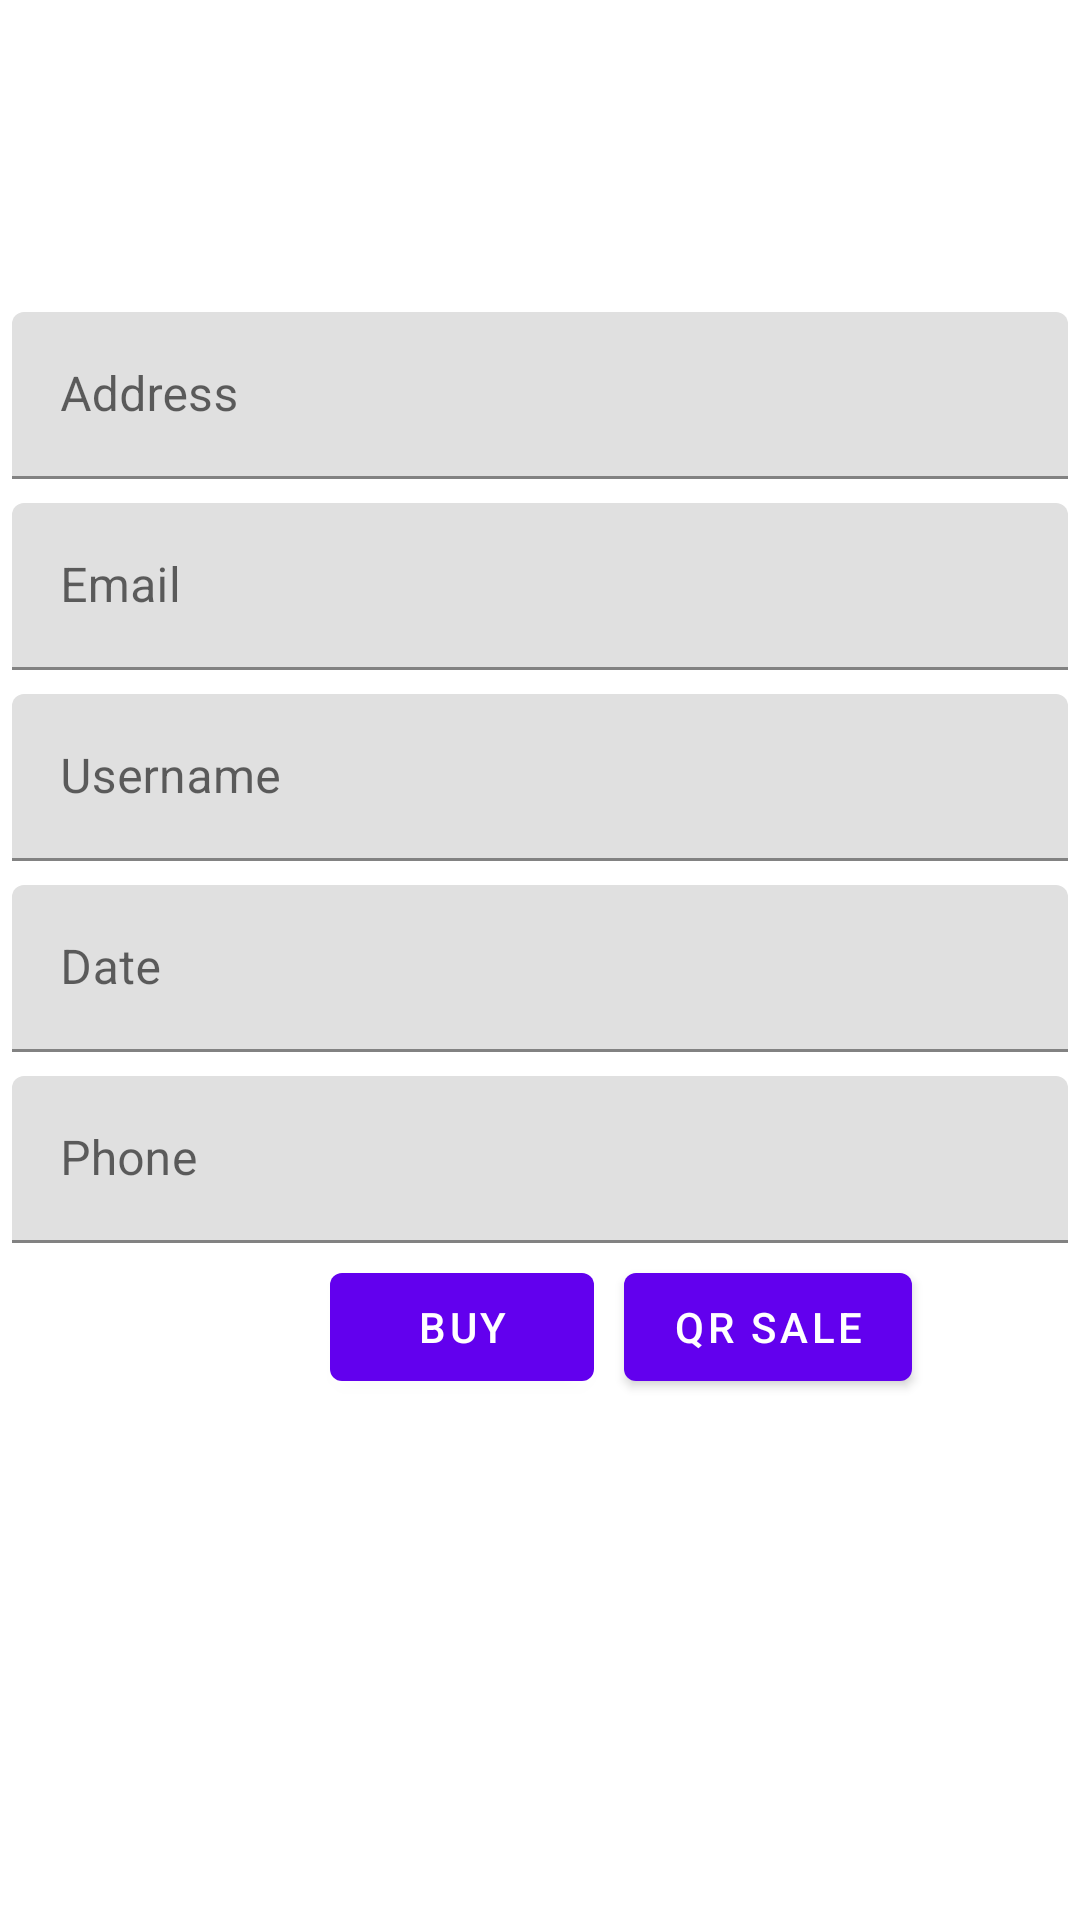

Here is an Android app screen rendered from its layout file. Give the layout XML and the strings, colors and styles it references.
<!-- AndroidManifest.xml: application theme Theme.Hanghieu -->
<!-- res/layout/activity_thanh_toan.xml -->
<?xml version="1.0" encoding="utf-8"?>
<LinearLayout xmlns:android="http://schemas.android.com/apk/res/android"
    xmlns:app="http://schemas.android.com/apk/res-auto"
    xmlns:tools="http://schemas.android.com/tools"
    android:layout_width="match_parent"
    android:layout_height="match_parent"
    android:orientation="vertical"
    tools:context=".ui.ThanhToanActivity">

    <com.google.android.material.textfield.TextInputLayout


        android:layout_width="match_parent"
        android:layout_height="wrap_content"
        android:layout_margin="4dp"
        android:hint="@string/Address">

        <com.google.android.material.textfield.TextInputEditText
            android:layout_marginTop="100dp"
            android:id="@+id/address_thanhtoan"
            android:layout_width="match_parent"
            android:layout_height="wrap_content"
            android:inputType="text"

            android:maxLines="1" />
    </com.google.android.material.textfield.TextInputLayout>

    <com.google.android.material.textfield.TextInputLayout

        android:layout_width="match_parent"
        android:layout_height="wrap_content"
        android:layout_margin="4dp"
        android:hint="@string/shr_hint_email">

        <com.google.android.material.textfield.TextInputEditText
            android:id="@+id/email_thanhtoan"
            android:layout_width="match_parent"
            android:layout_height="wrap_content"
            android:inputType="text"

            android:maxLines="1" />
    </com.google.android.material.textfield.TextInputLayout>

    <com.google.android.material.textfield.TextInputLayout

        android:layout_width="match_parent"
        android:layout_height="wrap_content"
        android:layout_margin="4dp"
        android:editable="false"
        android:hint="@string/shr_hint_username">

        <com.google.android.material.textfield.TextInputEditText
            android:id="@+id/username_thanhtoan"
            android:layout_width="match_parent"
            android:layout_height="wrap_content"
            android:inputType="text"


            android:maxLines="1" />
    </com.google.android.material.textfield.TextInputLayout>

    <com.google.android.material.textfield.TextInputLayout

        android:layout_width="match_parent"
        android:layout_height="wrap_content"
        android:layout_margin="4dp"
        android:editable="false"
        android:hint="@string/date">

        <com.google.android.material.textfield.TextInputEditText
            android:id="@+id/date_thanhtoan"
            android:layout_width="match_parent"
            android:layout_height="wrap_content"
            android:inputType="text"

            android:maxLines="1" />
    </com.google.android.material.textfield.TextInputLayout>

    <com.google.android.material.textfield.TextInputLayout

        android:layout_width="match_parent"
        android:layout_height="wrap_content"
        android:layout_margin="4dp"
        android:hint="@string/Phone">

        <com.google.android.material.textfield.TextInputEditText
            android:id="@+id/phone_thanhtoan"
            android:layout_width="match_parent"
            android:layout_height="wrap_content"
            android:inputType="text"

            android:maxLines="1" />
    </com.google.android.material.textfield.TextInputLayout>

    <LinearLayout
        android:layout_width="match_parent"
        android:layout_height="match_parent"
        >
        <com.google.android.material.button.MaterialButton
            android:id="@+id/buy_thanhtoan"
            android:layout_width="wrap_content"
            android:layout_height="wrap_content"
            android:layout_marginHorizontal="00dp"
            android:text="@string/buy"
            android:layout_marginStart="110dp"

            />
        <com.google.android.material.button.MaterialButton
            android:id="@+id/btnGiamGia"
            android:layout_width="wrap_content"
            android:layout_height="wrap_content"
            android:layout_marginHorizontal="00dp"
            android:layout_marginStart="10dp"
            android:text="@string/offer"
            android:drawableLeft="@drawable/ic_baseline_qr_code_scanner_24"
     />


    </LinearLayout>



</LinearLayout>
<!-- resources referenced by this layout -->
<resources>
  <string name="Address">Address</string>
  <string name="Phone">Phone</string>
  <string name="buy">Buy</string>
  <string name="date">Date</string>
  <string name="offer">QR Sale</string>
  <string name="shr_hint_email">Email</string>
  <string name="shr_hint_username">Username</string>
  <style name="Theme.Hanghieu" parent="Theme.MaterialComponents.DayNight.DarkActionBar">
          
          <item name="colorPrimary">@color/purple_500</item>
          <item name="colorPrimaryVariant">@color/purple_700</item>
          <item name="colorOnPrimary">@color/white</item>
          
          <item name="colorSecondary">@color/teal_200</item>
          <item name="colorSecondaryVariant">@color/teal_700</item>
          <item name="colorOnSecondary">@color/black</item>
          
          <item name="android:statusBarColor" tools:targetApi="l">?attr/colorPrimaryVariant</item>
          
      </style>
  <color name="purple_500">#FF6200EE</color>
  <color name="purple_700">#FF3700B3</color>
  <color name="white">#FFFFFFFF</color>
  <color name="teal_200">#FF03DAC5</color>
  <color name="teal_700">#FF018786</color>
  <color name="black">#FF000000</color>
</resources>
